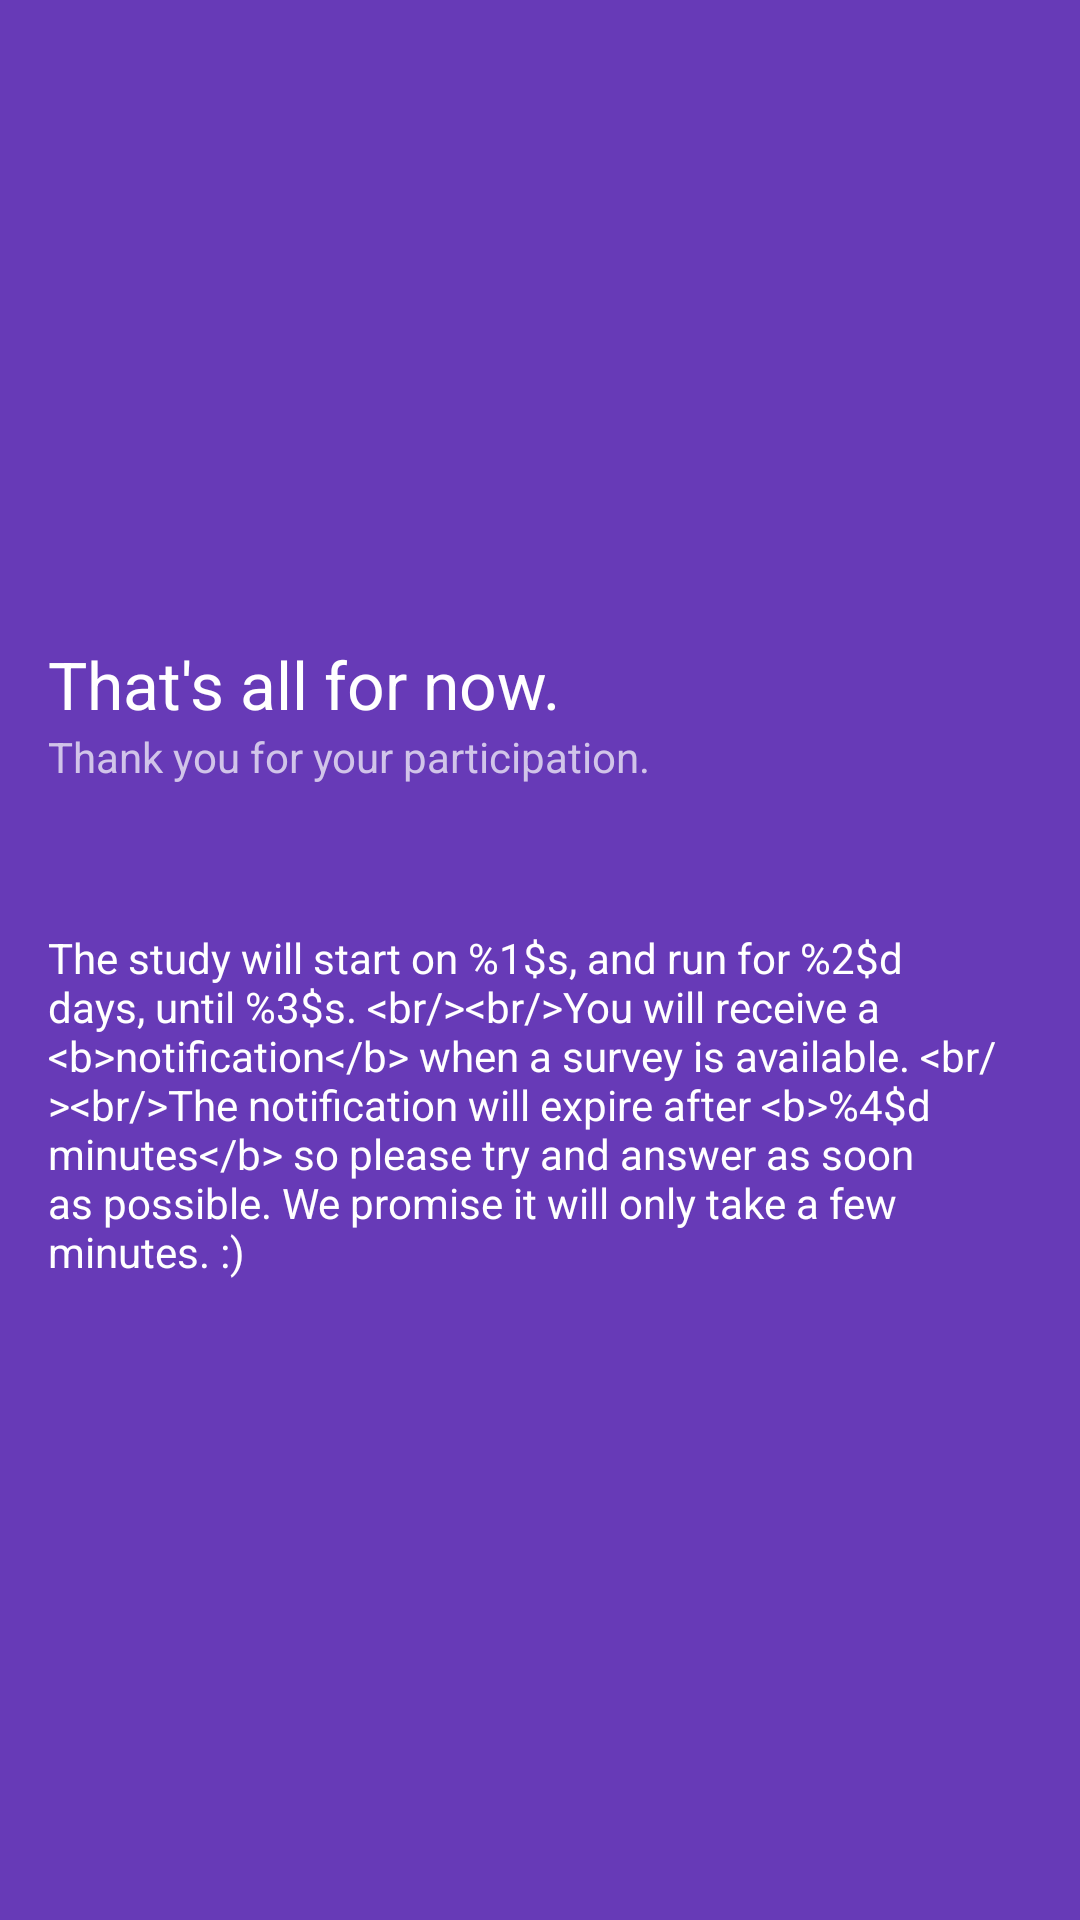

Android layout source for this screen:
<!-- AndroidManifest.xml: application theme AppTheme -->
<!-- res/layout/activity_briefing_complete.xml -->
<RelativeLayout xmlns:android="http://schemas.android.com/apk/res/android"
    xmlns:tools="http://schemas.android.com/tools"
    android:layout_width="match_parent"
    android:layout_height="match_parent"
    tools:context="informatics.uk.ac.ed.track.activities.BriefingComplete">

    <RelativeLayout
        android:layout_width="match_parent"
        android:layout_height="match_parent"
        style="@style/BodyLayout"
        android:id="@+id/bodyLayout"
        android:layout_alignParentLeft="true"
        android:layout_alignParentStart="true"
        android:layout_alignParentBottom="true"
        android:background="@color/primary">

        <ScrollView
            android:layout_width="match_parent"
            android:layout_height="match_parent"
            android:id="@+id/scrollView3"
            android:layout_alignParentRight="true"
            android:layout_alignParentEnd="true"
            android:layout_alignParentLeft="true"
            android:layout_alignParentStart="true"
            android:layout_alignParentBottom="true"
            android:fillViewport="true">

            <LinearLayout
                android:orientation="vertical"
                android:layout_width="match_parent"
                android:layout_height="wrap_content"
                android:gravity="center_vertical">

                <TextView
                    android:layout_width="match_parent"
                    android:layout_height="wrap_content"
                    android:textAppearance="?android:attr/textAppearanceLarge"
                    android:text="@string/briefCompleteTitle"
                    android:id="@+id/txtVwTitle"
                    android:textColor="#FFFFFF" />

                <TextView
                    android:layout_width="match_parent"
                    android:layout_height="wrap_content"
                    android:textAppearance="?android:attr/textAppearanceSmall"
                    android:text="@string/briefCompleteThankYou"
                    android:id="@+id/txtVwThankYou"
                    android:textColor="@color/primary_light" />

                <TextView
                    android:layout_width="match_parent"
                    android:layout_height="wrap_content"
                    android:ems="10"
                    android:id="@+id/txtVwInfo"
                    android:textAppearance="?android:attr/textAppearanceSmall"
                    android:text="@string/briefCompleteExplanation"
                    android:textColor="@color/text_icons"
                    android:layout_marginTop="@dimen/vertical_space" />

            </LinearLayout>
        </ScrollView>

    </RelativeLayout>

</RelativeLayout>
<!-- resources referenced by this layout -->
<resources>
  <color name="primary">@color/dark_purple_500</color>
  <color name="primary_light">@color/dark_purple_100</color>
  <color name="text_icons">#ffffff</color>
  <dimen name="vertical_space">48dp</dimen>
  <string name="briefCompleteExplanation">The study will start on %1$s,
          and run for %2$d days, until %3$s.
          &lt;br/&gt;&lt;br/&gt;You will receive a &lt;b&gt;notification&lt;/b&gt; when a survey is available.
          &lt;br/&gt;&lt;br/&gt;The notification will expire after &lt;b&gt;%4$d minutes&lt;/b&gt;
          so please try and answer as soon as possible.
          We promise it will only take a few minutes. :)</string>
  <string name="briefCompleteThankYou">Thank you for your participation.</string>
  <string name="briefCompleteTitle">That\'s all for now.</string>
  <style name="BodyLayout">
          <item name="android:paddingLeft">@dimen/activity_horizontal_margin</item>
          <item name="android:paddingRight">@dimen/activity_horizontal_margin</item>
          <item name="android:paddingTop">@dimen/activity_vertical_margin</item>
          <item name="android:paddingBottom">@dimen/activity_vertical_margin</item>
      </style>
  <style name="AppTheme" parent="Theme.AppCompat.Light.DarkActionBar">
          
          <item name="colorPrimary">@color/primary</item>
          
          <item name="colorPrimaryDark">@color/primary_dark</item>
          
          <item name="colorAccent">@color/accent</item>
          
          <item name="android:textColorPrimary">@color/primary_text</item>
          
          <item name="android:textColorSecondary">@color/secondary_text</item>
          <item name="background">@color/purple_500</item>
          <item name="android:textAppearanceMedium">@style/MediumText</item>
          <item name="android:textAppearanceLarge">@style/LargeText</item>
          <item name="android:textAppearanceSmall">@style/SmallText</item>
          <item name="actionMenuTextColor">@color/primary</item>
          <item name="android:dialogTheme">@style/DialogTheme</item>
          <item name="android:spinnerItemStyle">@style/TextViewSpinnerItem</item>
          
      </style>
  <color name="dark_purple_500">#673AB7</color>
  <color name="dark_purple_100">#D1C4E9</color>
  <dimen name="activity_horizontal_margin">16dp</dimen>
  <dimen name="activity_vertical_margin">16dp</dimen>
  <color name="primary_dark">@color/dark_purple_700</color>
  <color name="accent">@color/blue_A200</color>
  <color name="primary_text">#212121</color>
  <color name="secondary_text">#727272</color>
  <color name="purple_500">#9C27B0</color>
  <style name="MediumText" parent="TextAppearance.AppCompat.Medium">
          <item name="android:textColor">@color/primary_text</item>
      </style>
  <style name="LargeText" parent="TextAppearance.AppCompat.Large">
      </style>
  <style name="SmallText" parent="TextAppearance.AppCompat.Small">
      </style>
  <style name="DialogTheme" parent="Base.Theme.AppCompat.Light.Dialog">
          <item name="colorPrimary">@color/primary</item>
          <item name="colorPrimaryDark">@color/primary_dark</item>
          <item name="colorAccent">@color/accent</item>
      </style>
  <style name="TextViewSpinnerItem" parent="@android:style/Widget.TextView.SpinnerItem">
          <item name="android:paddingLeft">0dp</item>
          <item name="android:paddingRight">8dp</item>
      </style>
  <color name="dark_purple_700">#512DA8</color>
  <color name="blue_A200">#448AFF</color>
</resources>
